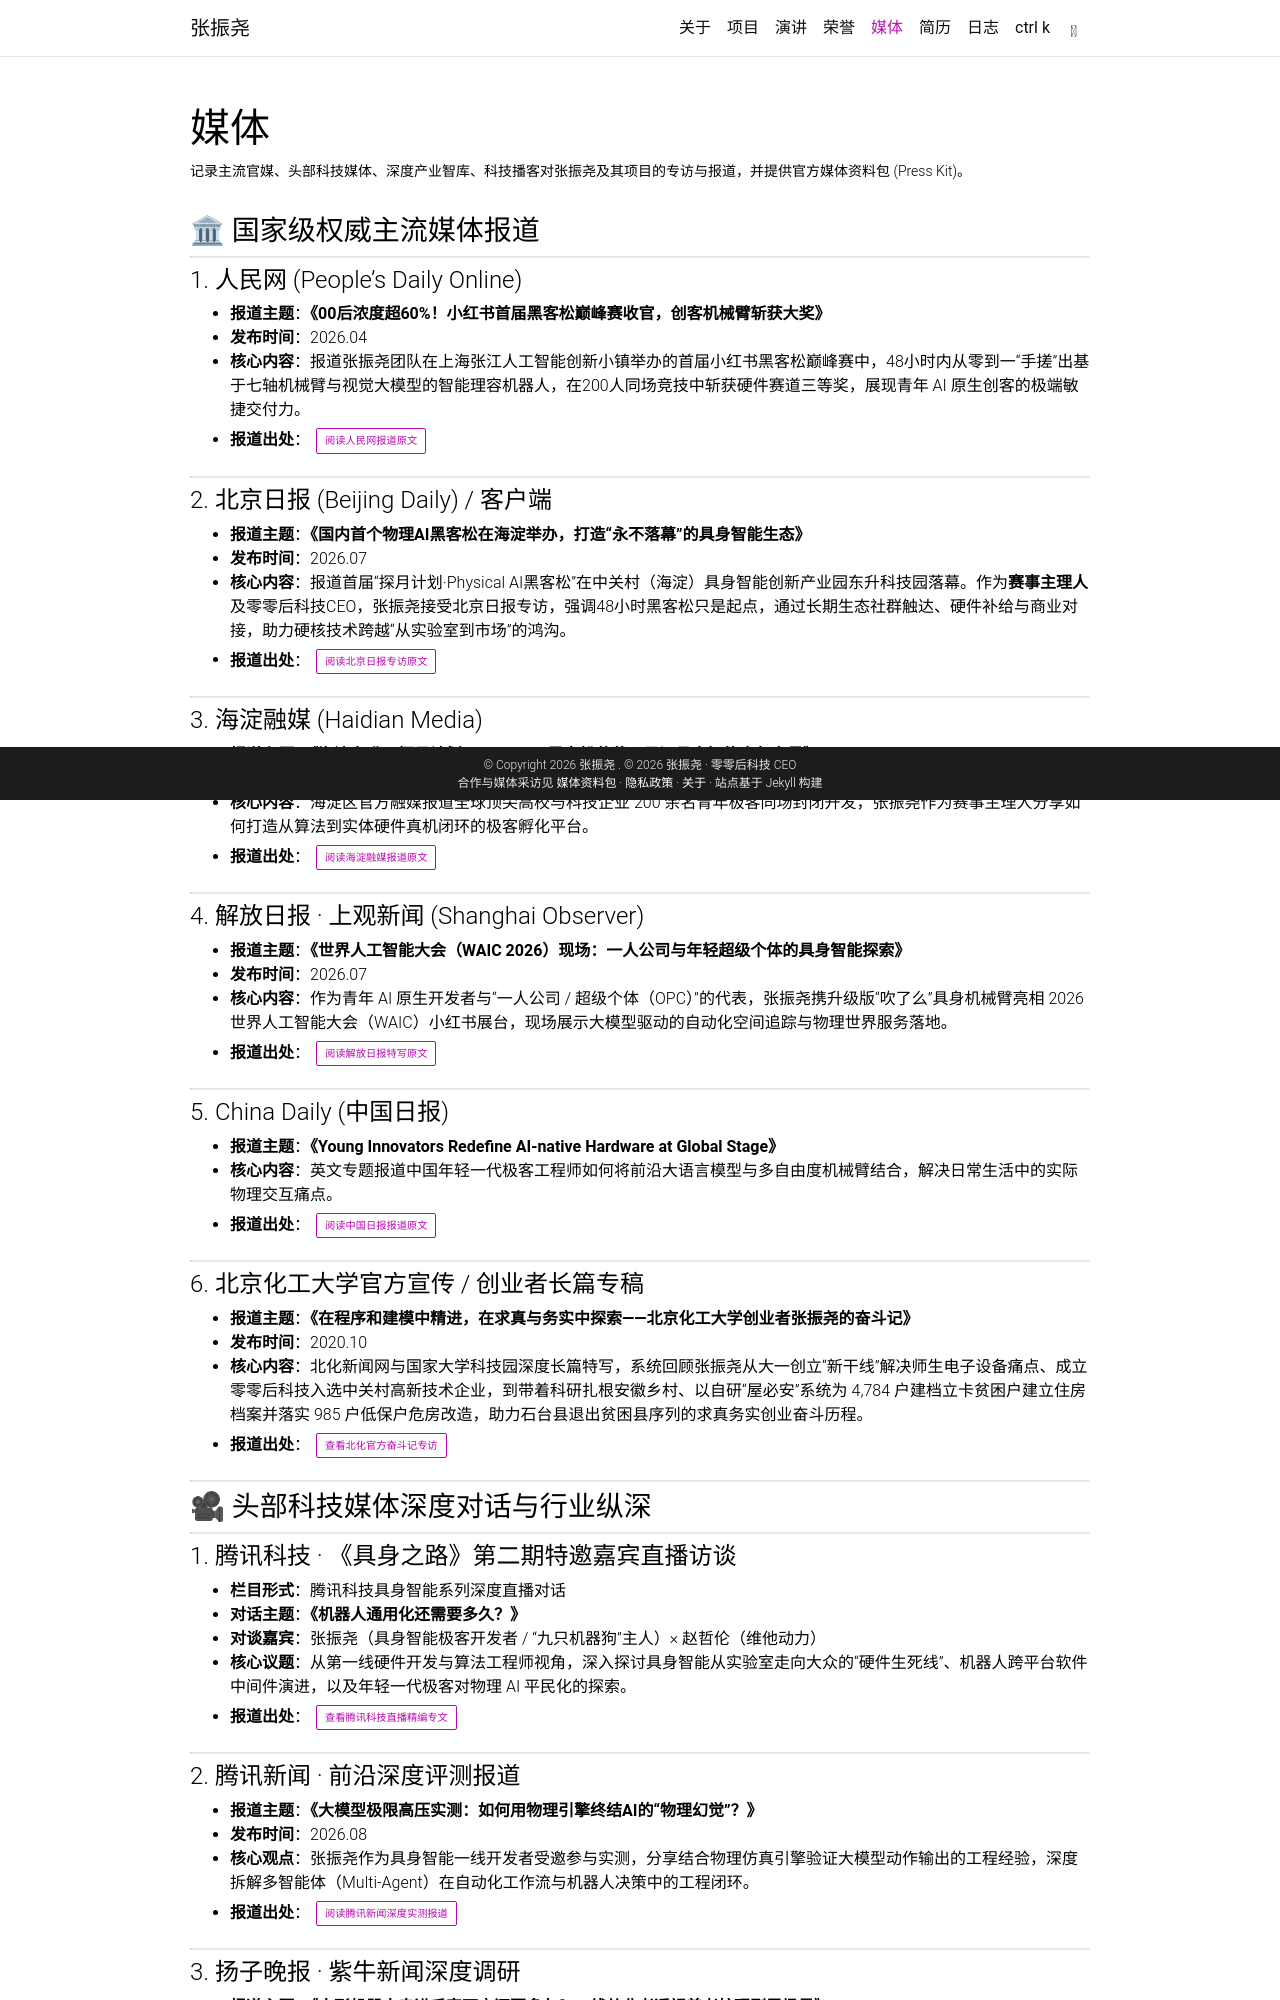

repository: 00make/00make.github.io · page: press/index.html · generator: jekyll

---
layout: page
title: 媒体
permalink: /press/
description: 记录主流官媒、头部科技媒体、深度产业智库、科技播客对张振尧及其项目的专访与报道，并提供官方媒体资料包 (Press Kit)。
nav: true
nav_order: 5
---

### 🏛 国家级权威主流媒体报道

---

#### 1. 人民网 (People's Daily Online)

- **报道主题**：**《00后浓度超60%！小红书首届黑客松巅峰赛收官，创客机械臂斩获大奖》**
- **发布时间**：2026.04
- **核心内容**：报道张振尧团队在上海张江人工智能创新小镇举办的首届小红书黑客松巅峰赛中，48小时内从零到一“手搓”出基于七轴机械臂与视觉大模型的智能理容机器人，在200人同场竞技中斩获硬件赛道三等奖，展现青年 AI 原生创客的极端敏捷交付力。
- **报道出处**：<a href="http://sh.people.com.cn/n2/2026/0412/c134768-41549854.html" target="_blank" rel="noopener noreferrer" class="btn btn-sm btn-outline-primary mt-1"><i class="fa-solid fa-arrow-up-right-from-square"></i> 阅读人民网报道原文</a>

---

#### 2. 北京日报 (Beijing Daily) / 客户端

- **报道主题**：**《国内首个物理AI黑客松在海淀举办，打造“永不落幕”的具身智能生态》**
- **发布时间**：2026.07
- **核心内容**：报道首届“探月计划·Physical AI黑客松”在中关村（海淀）具身智能创新产业园东升科技园落幕。作为**赛事主理人**及零零后科技CEO，张振尧接受北京日报专访，强调48小时黑客松只是起点，通过长期生态社群触达、硬件补给与商业对接，助力硬核技术跨越“从实验室到市场”的鸿沟。
- **报道出处**：<a href="https://xinwen.bjd.com.cn/content/s6a559f2dd5de3eb735084bde.html" target="_blank" rel="noopener noreferrer" class="btn btn-sm btn-outline-primary mt-1"><i class="fa-solid fa-arrow-up-right-from-square"></i> 阅读北京日报专访原文</a>

---

#### 3. 海淀融媒 (Haidian Media)

- **报道主题**：**《海淀东升：探月计划·Physical AI黑客松落幕，见证具身智能青年力量》**
- **发布时间**：2026.07
- **核心内容**：海淀区官方融媒报道全球顶尖高校与科技企业 200 余名青年极客同场封闭开发，张振尧作为赛事主理人分享如何打造从算法到实体硬件真机闭环的极客孵化平台。
- **报道出处**：<a href="https://hdb.bjhdnet.cn/hdb/content/202607/14/c63222.html" target="_blank" rel="noopener noreferrer" class="btn btn-sm btn-outline-primary mt-1"><i class="fa-solid fa-arrow-up-right-from-square"></i> 阅读海淀融媒报道原文</a>

---

#### 4. 解放日报 · 上观新闻 (Shanghai Observer)

- **报道主题**：**《世界人工智能大会（WAIC 2026）现场：一人公司与年轻超级个体的具身智能探索》**
- **发布时间**：2026.07
- **核心内容**：作为青年 AI 原生开发者与“一人公司 / 超级个体（OPC）”的代表，张振尧携升级版“吹了么”具身机械臂亮相 2026 世界人工智能大会（WAIC）小红书展台，现场展示大模型驱动的自动化空间追踪与物理世界服务落地。
- **报道出处**：<a href="https://www.jfdaily.com/staticsg/res/html/web/newsDetail.html?id=1085048" target="_blank" rel="noopener noreferrer" class="btn btn-sm btn-outline-primary mt-1"><i class="fa-solid fa-arrow-up-right-from-square"></i> 阅读解放日报特写原文</a>

---

#### 5. China Daily (中国日报)

- **报道主题**：**《Young Innovators Redefine AI-native Hardware at Global Stage》**
- **核心内容**：英文专题报道中国年轻一代极客工程师如何将前沿大语言模型与多自由度机械臂结合，解决日常生活中的实际物理交互痛点。
- **报道出处**：<a href="https://cn.chinadaily.com.cn/a/202603/20/WS69bceffea310942cc49a4211.html" target="_blank" rel="noopener noreferrer" class="btn btn-sm btn-outline-primary mt-1"><i class="fa-solid fa-arrow-up-right-from-square"></i> 阅读中国日报报道原文</a>

---

#### 6. 北京化工大学官方宣传 / 创业者长篇专稿

- **报道主题**：**《在程序和建模中精进，在求真与务实中探索——北京化工大学创业者张振尧的奋斗记》**
- **发布时间**：2020.10
- **核心内容**：北化新闻网与国家大学科技园深度长篇特写，系统回顾张振尧从大一创立“新干线”解决师生电子设备痛点、成立零零后科技入选中关村高新技术企业，到带着科研扎根安徽乡村、以自研“屋必安”系统为 4,784 户建档立卡贫困户建立住房档案并落实 985 户低保户危房改造，助力石台县退出贫困县序列的求真务实创业奋斗历程。
- **报道出处**：<a href="https://news.buct.edu.cn/" target="_blank" rel="noopener noreferrer" class="btn btn-sm btn-outline-primary mt-1"><i class="fa-solid fa-arrow-up-right-from-square"></i> 查看北化官方奋斗记专访</a>

---

### 🎥 头部科技媒体深度对话与行业纵深

---

#### 1. 腾讯科技 · 《具身之路》第二期特邀嘉宾直播访谈

- **栏目形式**：腾讯科技具身智能系列深度直播对话
- **对话主题**：**《机器人通用化还需要多久？》**
- **对谈嘉宾**：张振尧（具身智能极客开发者 / “九只机器狗”主人）× 赵哲伦（维他动力）
- **核心议题**：从第一线硬件开发与算法工程师视角，深入探讨具身智能从实验室走向大众的“硬件生死线”、机器人跨平台软件中间件演进，以及年轻一代极客对物理 AI 平民化的探索。
- **报道出处**：<a href="https://36kr.com/p/3271005551976577" target="_blank" rel="noopener noreferrer" class="btn btn-sm btn-outline-primary mt-1"><i class="fa-solid fa-arrow-up-right-from-square"></i> 查看腾讯科技直播精编专文</a>

---
